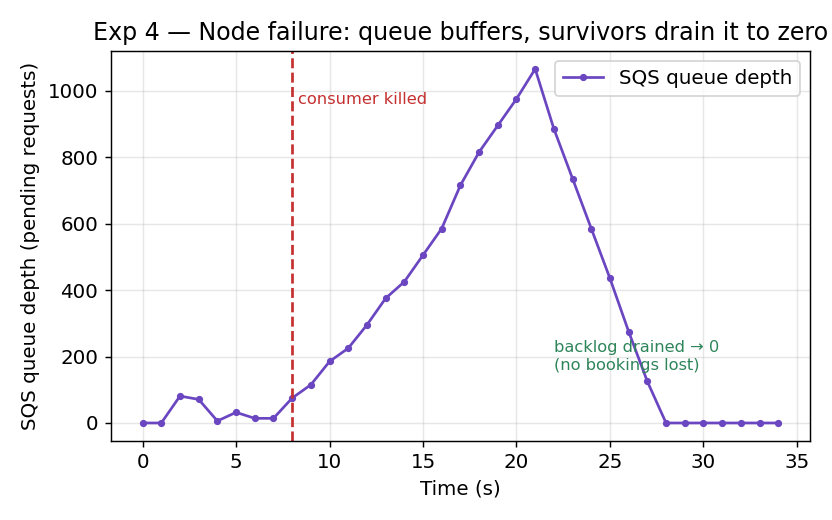

Data behind this chart, as committed beside it:
t, queueDepth, enqueued, matched, event
0, 0, 17840, 330, 
1, 0, 17840, 330, 
2, 81, 18040, 370, 
3, 71, 18240, 407, 
4, 6, 18440, 407, 
5, 32, 18640, 407, 
6, 14, 18840, 407, 
7, 14, 19040, 407, 
8, 75, 19240, 407, KILL consumer
9, 115, 19440, 407, 
10, 185, 19655, 407, 
11, 225, 19892, 407, 
12, 295, 20122, 407, 
13, 375, 20440, 407, 
14, 425, 20553, 407, 
15, 505, 20840, 407, 
16, 585, 20918, 407, 
17, 715, 21240, 407, 
18, 815, 21440, 407, 
19, 895, 21640, 407, 
20, 975, 21840, 407, 
21, 1065, 21840, 407, 
22, 885, 21840, 407, 
23, 735, 21840, 407, 
24, 585, 21840, 407, 
25, 435, 21840, 407, 
26, 275, 21840, 407, 
27, 125, 21840, 407, 
28, 0, 21840, 407, 
29, 0, 21840, 407, 
30, 0, 21840, 407, 
31, 0, 21840, 407, 
32, 0, 21840, 407, 
33, 0, 21840, 407, 
34, 0, 21840, 407, 
